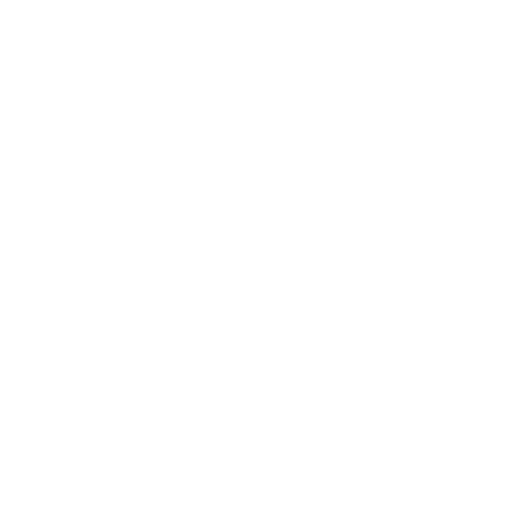
t = 0.00 s
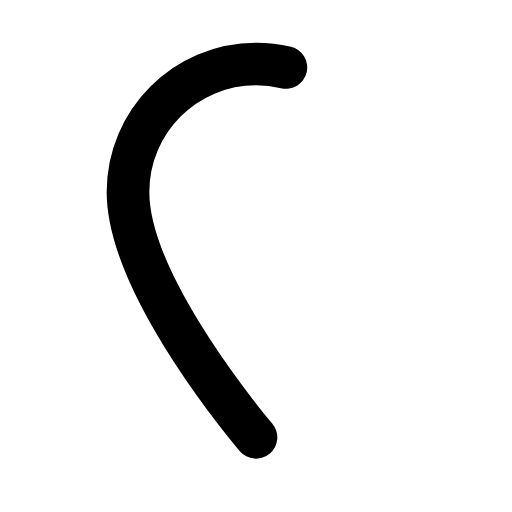
t = 0.30 s
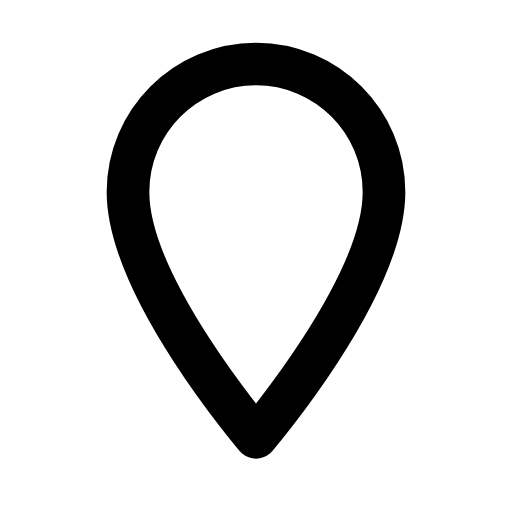
t = 0.60 s
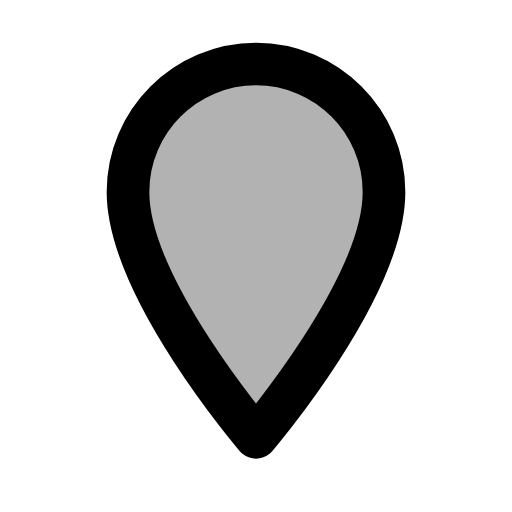
t = 0.95 s
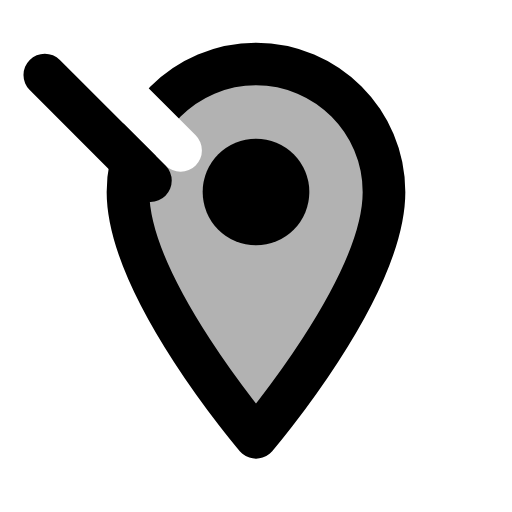
t = 1.25 s
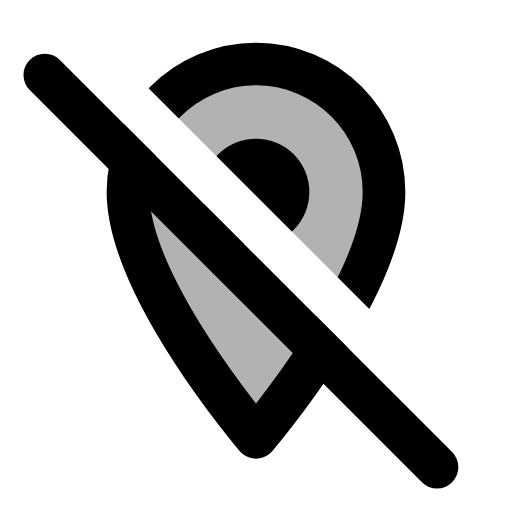
t = 1.55 s

The animated SVG that drew these frames (rendered in a browser with its animation timeline set to each time). Animation: 5 SMIL elements (animate=5); one cycle of 1.55 s.

<svg xmlns="http://www.w3.org/2000/svg" width="24" height="24" viewBox="0 0 24 24"><defs><mask id="SVG5q3SEcxZ"><g fill="#fff"><path fill-opacity="0" stroke="#fff" stroke-dasharray="48" stroke-linecap="round" stroke-linejoin="round" stroke-width="2" d="M12 20.5c0 0 -6 -7 -6 -11.5c0 -3.31 2.69 -6 6 -6c3.31 0 6 2.69 6 6c0 4.5 -6 11.5 -6 11.5Z"><animate fill="freeze" attributeName="stroke-dashoffset" dur="0.6s" values="48;0"/><animate fill="freeze" attributeName="fill-opacity" begin="0.7s" dur="0.15s" to=".3"/></path><circle cx="12" cy="9"><animate fill="freeze" attributeName="r" begin="0.95s" dur="0.2s" to="2.5"/></circle></g><path fill="none" stroke="#000" stroke-dasharray="28" stroke-dashoffset="28" stroke-linecap="round" stroke-linejoin="round" stroke-width="2" d="M-1 11h26" transform="rotate(45 12 12)"><animate fill="freeze" attributeName="stroke-dashoffset" begin="1.15s" dur="0.4s" to="0"/></path></mask></defs><path fill="currentColor" d="M0 0h24v24H0z" mask="url(#SVG5q3SEcxZ)"/><path fill="none" stroke="currentColor" stroke-dasharray="28" stroke-dashoffset="28" stroke-linecap="round" stroke-linejoin="round" stroke-width="2" d="M-1 13h26" transform="rotate(45 12 12)"><animate fill="freeze" attributeName="stroke-dashoffset" begin="1.15s" dur="0.4s" to="0"/></path></svg>
